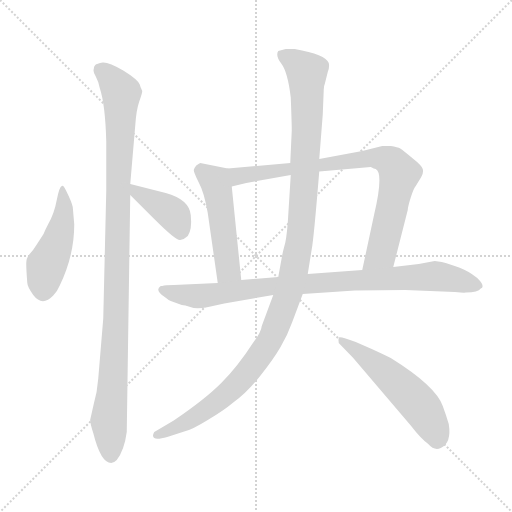
t = 0.00 s
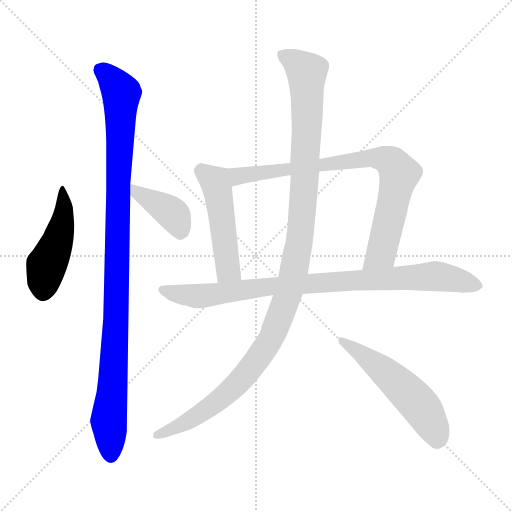
t = 1.45 s
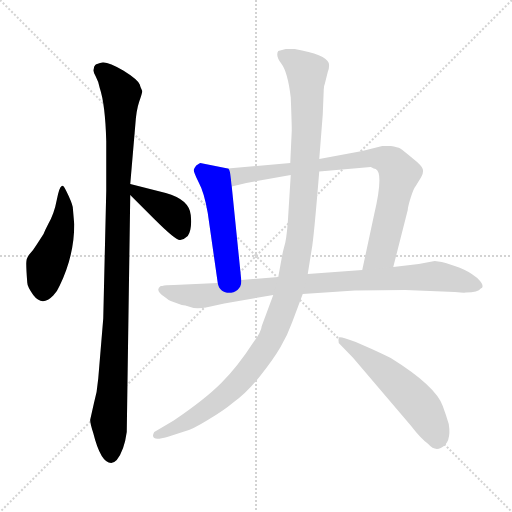
t = 2.89 s
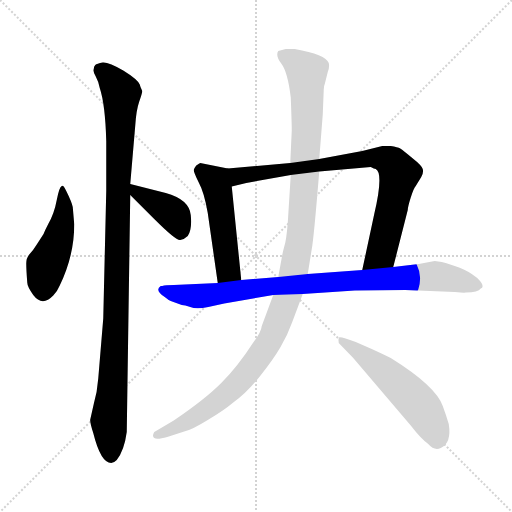
t = 4.34 s
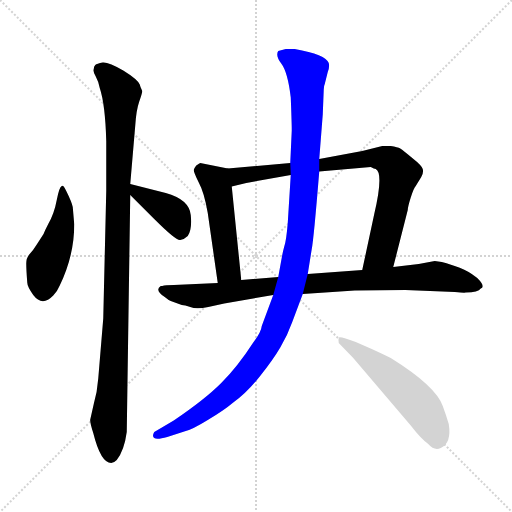
t = 5.78 s
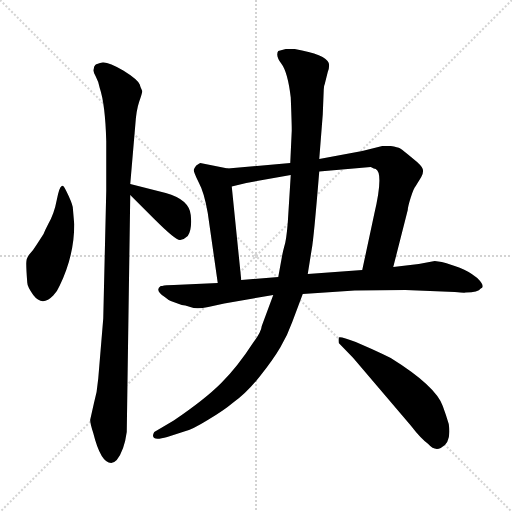
t = 7.23 s

The animated SVG that drew these frames (rendered in a browser with its animation timeline set to each time). Animation: 8 CSS @keyframes rules; one cycle of 7.23 s.

<svg version="1.1" viewBox="0 0 1024 1024" xmlns="http://www.w3.org/2000/svg">
  <g stroke="lightgray" stroke-dasharray="1,1" stroke-width="1" transform="scale(4, 4)">
    <line x1="0" y1="0" x2="256" y2="256"></line>
    <line x1="256" y1="0" x2="0" y2="256"></line>
    <line x1="128" y1="0" x2="128" y2="256"></line>
    <line x1="0" y1="128" x2="256" y2="128"></line>
  </g>
<g transform="scale(1, -1) translate(0, -848)">
   <style type="text/css">
    @keyframes keyframes0 {
      from {
       stroke: blue;
       stroke-dashoffset: 464;
       stroke-width: 128;
       }
       60% {
       animation-timing-function: step-end;
       stroke: blue;
       stroke-dashoffset: 0;
       stroke-width: 128;
       }
       to {
       stroke: black;
       stroke-width: 1024;
       }
       }
       #make-me-a-hanzi-animation-0 {
         animation: keyframes0 0.627604s both;
         animation-delay: 0.000000s;
         animation-timing-function: linear;
       }
    @keyframes keyframes1 {
      from {
       stroke: blue;
       stroke-dashoffset: 1045;
       stroke-width: 128;
       }
       77% {
       animation-timing-function: step-end;
       stroke: blue;
       stroke-dashoffset: 0;
       stroke-width: 128;
       }
       to {
       stroke: black;
       stroke-width: 1024;
       }
       }
       #make-me-a-hanzi-animation-1 {
         animation: keyframes1 1.100423s both;
         animation-delay: 0.627604s;
         animation-timing-function: linear;
       }
    @keyframes keyframes2 {
      from {
       stroke: blue;
       stroke-dashoffset: 396;
       stroke-width: 128;
       }
       56% {
       animation-timing-function: step-end;
       stroke: blue;
       stroke-dashoffset: 0;
       stroke-width: 128;
       }
       to {
       stroke: black;
       stroke-width: 1024;
       }
       }
       #make-me-a-hanzi-animation-2 {
         animation: keyframes2 0.572266s both;
         animation-delay: 1.728027s;
         animation-timing-function: linear;
       }
    @keyframes keyframes3 {
      from {
       stroke: blue;
       stroke-dashoffset: 493;
       stroke-width: 128;
       }
       62% {
       animation-timing-function: step-end;
       stroke: blue;
       stroke-dashoffset: 0;
       stroke-width: 128;
       }
       to {
       stroke: black;
       stroke-width: 1024;
       }
       }
       #make-me-a-hanzi-animation-3 {
         animation: keyframes3 0.651204s both;
         animation-delay: 2.300293s;
         animation-timing-function: linear;
       }
    @keyframes keyframes4 {
      from {
       stroke: blue;
       stroke-dashoffset: 814;
       stroke-width: 128;
       }
       73% {
       animation-timing-function: step-end;
       stroke: blue;
       stroke-dashoffset: 0;
       stroke-width: 128;
       }
       to {
       stroke: black;
       stroke-width: 1024;
       }
       }
       #make-me-a-hanzi-animation-4 {
         animation: keyframes4 0.912435s both;
         animation-delay: 2.951497s;
         animation-timing-function: linear;
       }
    @keyframes keyframes5 {
      from {
       stroke: blue;
       stroke-dashoffset: 890;
       stroke-width: 128;
       }
       74% {
       animation-timing-function: step-end;
       stroke: blue;
       stroke-dashoffset: 0;
       stroke-width: 128;
       }
       to {
       stroke: black;
       stroke-width: 1024;
       }
       }
       #make-me-a-hanzi-animation-5 {
         animation: keyframes5 0.974284s both;
         animation-delay: 3.863932s;
         animation-timing-function: linear;
       }
    @keyframes keyframes6 {
      from {
       stroke: blue;
       stroke-dashoffset: 1161;
       stroke-width: 128;
       }
       79% {
       animation-timing-function: step-end;
       stroke: blue;
       stroke-dashoffset: 0;
       stroke-width: 128;
       }
       to {
       stroke: black;
       stroke-width: 1024;
       }
       }
       #make-me-a-hanzi-animation-6 {
         animation: keyframes6 1.194824s both;
         animation-delay: 4.838216s;
         animation-timing-function: linear;
       }
    @keyframes keyframes7 {
      from {
       stroke: blue;
       stroke-dashoffset: 538;
       stroke-width: 128;
       }
       64% {
       animation-timing-function: step-end;
       stroke: blue;
       stroke-dashoffset: 0;
       stroke-width: 128;
       }
       to {
       stroke: black;
       stroke-width: 1024;
       }
       }
       #make-me-a-hanzi-animation-7 {
         animation: keyframes7 0.687826s both;
         animation-delay: 6.033040s;
         animation-timing-function: linear;
       }
</style>
<path d="M 148.5 399.0 L 145.5 434.0 Q 143.5 444.0 132.5 466.0 Q 126.5 479.0 123.5 476.0 Q 118.5 474.0 113.5 448.0 Q 108.5 421.0 96.5 400.0 L 90.5 388.0 Q 87.5 380.0 84.5 376.0 L 73.5 359.0 Q 65.5 346.0 58.5 339.0 Q 52.5 332.0 52.5 321.0 Q 52.5 309.0 54.5 283.0 Q 54.5 275.0 66.5 258.0 Q 84.5 234.0 106.5 257.0 Q 115.5 267.0 119.5 277.0 Q 148.5 337.0 148.5 399.0 Z" fill="lightgray"></path> 
<path d="M 190.5 718.0 Q 187.5 715.0 187.5 710.0 Q 185.5 705.0 191.5 695.0 Q 197.5 684.0 199.5 672.0 Q 210.5 639.0 212.5 566.0 L 212.5 466.0 L 206.5 211.0 L 196.5 91.0 Q 194.5 64.0 187.5 40.0 L 180.5 9.0 Q 179.5 3.0 186.5 -18.0 Q 201.5 -78.0 222.5 -78.0 Q 227.5 -78.0 233.5 -72.0 Q 248.5 -53.0 253.5 -16.0 L 260.5 458.0 L 260.5 480.0 L 270.5 597.0 Q 272.5 628.0 278.5 645.0 Q 284.5 662.0 284.5 666.0 Q 280.5 674.0 279.5 679.0 Q 275.5 689.0 246.5 707.0 Q 217.5 724.0 205.5 723.0 Q 193.5 721.0 190.5 718.0 Z" fill="lightgray"></path> 
<path d="M 260.5 458.0 L 308.5 410.0 Q 352.5 366.0 360.5 368.0 Q 369.5 370.0 375.5 376.0 Q 384.5 389.0 381.5 418.0 Q 378.5 449.0 331.5 462.0 L 260.5 480.0 C 231.5 487.0 239.5 479.0 260.5 458.0 Z" fill="lightgray"></path> 
<path d="M 455.5 511.0 L 400.5 522.0 Q 397.5 521.0 392.5 517.0 Q 388.5 512.0 387.5 508.0 Q 387.5 503.0 397.5 483.0 Q 408.5 463.0 415.5 422.0 L 435.5 282.0 C 439.5 252.0 485.5 258.0 482.5 288.0 L 463.5 475.0 C 460.5 505.0 459.5 510.0 455.5 511.0 Z" fill="lightgray"></path> 
<path d="M 786.5 314.0 L 815.5 428.0 Q 815.5 434.0 821.5 453.0 Q 827.5 472.0 831.5 476.0 L 842.5 494.0 Q 847.5 502.0 845.5 510.0 Q 843.5 517.0 824.5 532.0 Q 806.5 547.0 800.5 551.0 Q 795.5 554.0 781.5 556.0 L 764.5 556.0 L 724.5 546.0 L 638.5 530.0 L 580.5 522.0 L 455.5 511.0 C 425.5 508.0 434.5 468.0 463.5 475.0 L 492.5 482.0 L 581.5 498.0 L 638.5 505.0 L 741.5 514.0 Q 748.5 510.0 751.5 510.0 Q 767.5 502.0 748.5 420.0 L 724.5 308.0 C 718.5 279.0 779.5 285.0 786.5 314.0 Z" fill="lightgray"></path> 
<path d="M 883.5 324.0 L 869.5 326.0 L 837.5 320.0 L 786.5 314.0 L 724.5 308.0 L 615.5 300.0 L 556.5 294.0 L 482.5 288.0 L 435.5 282.0 L 347.5 278.0 Q 330.5 278.0 324.5 276.0 L 321.5 276.0 Q 308.5 268.0 329.5 254.0 Q 336.5 248.0 341.5 246.0 L 363.5 238.0 Q 369.5 238.0 380.5 234.0 Q 392.5 229.0 416.5 234.0 L 448.5 241.0 L 546.5 258.0 L 605.5 260.0 L 709.5 267.0 L 810.5 268.0 L 909.5 264.0 Q 929.5 262.0 931.5 263.0 Q 956.5 263.0 961.5 271.0 Q 971.5 275.0 954.5 292.0 L 943.5 300.0 Q 930.5 309.0 909.5 316.0 Q 889.5 323.0 883.5 324.0 Z" fill="lightgray"></path> 
<path d="M 638.5 530.0 L 645.5 619.0 L 647.5 669.0 Q 647.5 676.0 649.5 680.0 L 655.5 704.0 Q 659.5 713.0 657.5 722.0 Q 651.5 739.0 589.5 750.0 L 571.5 750.0 L 556.5 746.0 Q 550.5 737.0 562.5 721.0 Q 575.5 704.0 581.5 653.0 Q 583.5 602.0 583.5 587.0 L 580.5 522.0 L 581.5 498.0 L 575.5 402.0 Q 572.5 366.0 568.5 355.0 Q 565.5 344.0 564.5 338.0 L 556.5 294.0 L 546.5 258.0 L 523.5 196.0 Q 522.5 184.0 506.5 163.0 Q 475.5 115.0 442.5 82.0 Q 409.5 49.0 347.5 7.0 L 308.5 -16.0 Q 303.5 -24.0 308.5 -28.0 Q 313.5 -32.0 334.5 -26.0 L 371.5 -14.0 Q 384.5 -11.0 415.5 8.0 Q 447.5 27.0 466.5 43.0 Q 492.5 61.0 519.5 95.0 Q 546.5 129.0 560.5 153.0 Q 574.5 176.0 584.5 204.0 L 605.5 260.0 L 615.5 300.0 L 623.5 350.0 Q 627.5 370.0 638.5 505.0 L 638.5 530.0 Z" fill="lightgray"></path> 
<path d="M 743.5 150.0 L 711.5 164.0 Q 680.5 176.0 677.5 173.0 Q 676.5 169.0 677.5 162.0 L 706.5 132.0 L 821.5 -3.0 Q 841.5 -29.0 856.5 -40.0 Q 868.5 -54.0 881.5 -48.0 Q 903.5 -38.0 897.5 0.0 Q 892.5 17.0 885.5 36.0 Q 871.5 76.0 781.5 132.0 Q 765.5 140.0 743.5 150.0 Z" fill="lightgray"></path> 
      <clipPath id="make-me-a-hanzi-clip-0">
      <path d="M 148.5 399.0 L 145.5 434.0 Q 143.5 444.0 132.5 466.0 Q 126.5 479.0 123.5 476.0 Q 118.5 474.0 113.5 448.0 Q 108.5 421.0 96.5 400.0 L 90.5 388.0 Q 87.5 380.0 84.5 376.0 L 73.5 359.0 Q 65.5 346.0 58.5 339.0 Q 52.5 332.0 52.5 321.0 Q 52.5 309.0 54.5 283.0 Q 54.5 275.0 66.5 258.0 Q 84.5 234.0 106.5 257.0 Q 115.5 267.0 119.5 277.0 Q 148.5 337.0 148.5 399.0 Z" fill="lightgray"></path>
      </clipPath>
      <path clip-path="url(#make-me-a-hanzi-clip-0)" d="M 125.5 469.0 L 128.5 433.0 L 122.5 392.0 L 92.5 314.0 L 86.5 268.0 " fill="none" id="make-me-a-hanzi-animation-0" stroke-dasharray="336 672" stroke-linecap="round"></path>

      <clipPath id="make-me-a-hanzi-clip-1">
      <path d="M 190.5 718.0 Q 187.5 715.0 187.5 710.0 Q 185.5 705.0 191.5 695.0 Q 197.5 684.0 199.5 672.0 Q 210.5 639.0 212.5 566.0 L 212.5 466.0 L 206.5 211.0 L 196.5 91.0 Q 194.5 64.0 187.5 40.0 L 180.5 9.0 Q 179.5 3.0 186.5 -18.0 Q 201.5 -78.0 222.5 -78.0 Q 227.5 -78.0 233.5 -72.0 Q 248.5 -53.0 253.5 -16.0 L 260.5 458.0 L 260.5 480.0 L 270.5 597.0 Q 272.5 628.0 278.5 645.0 Q 284.5 662.0 284.5 666.0 Q 280.5 674.0 279.5 679.0 Q 275.5 689.0 246.5 707.0 Q 217.5 724.0 205.5 723.0 Q 193.5 721.0 190.5 718.0 Z" fill="lightgray"></path>
      </clipPath>
      <path clip-path="url(#make-me-a-hanzi-clip-1)" d="M 201.5 709.0 L 242.5 662.0 L 232.5 213.0 L 217.5 8.0 L 222.5 -64.0 " fill="none" id="make-me-a-hanzi-animation-1" stroke-dasharray="917 1834" stroke-linecap="round"></path>

      <clipPath id="make-me-a-hanzi-clip-2">
      <path d="M 260.5 458.0 L 308.5 410.0 Q 352.5 366.0 360.5 368.0 Q 369.5 370.0 375.5 376.0 Q 384.5 389.0 381.5 418.0 Q 378.5 449.0 331.5 462.0 L 260.5 480.0 C 231.5 487.0 239.5 479.0 260.5 458.0 Z" fill="lightgray"></path>
      </clipPath>
      <path clip-path="url(#make-me-a-hanzi-clip-2)" d="M 266.5 475.0 L 274.5 462.0 L 345.5 420.0 L 360.5 380.0 " fill="none" id="make-me-a-hanzi-animation-2" stroke-dasharray="268 536" stroke-linecap="round"></path>

      <clipPath id="make-me-a-hanzi-clip-3">
      <path d="M 455.5 511.0 L 400.5 522.0 Q 397.5 521.0 392.5 517.0 Q 388.5 512.0 387.5 508.0 Q 387.5 503.0 397.5 483.0 Q 408.5 463.0 415.5 422.0 L 435.5 282.0 C 439.5 252.0 485.5 258.0 482.5 288.0 L 463.5 475.0 C 460.5 505.0 459.5 510.0 455.5 511.0 Z" fill="lightgray"></path>
      </clipPath>
      <path clip-path="url(#make-me-a-hanzi-clip-3)" d="M 400.5 507.0 L 430.5 485.0 L 436.5 464.0 L 455.5 309.0 L 442.5 291.0 " fill="none" id="make-me-a-hanzi-animation-3" stroke-dasharray="365 730" stroke-linecap="round"></path>

      <clipPath id="make-me-a-hanzi-clip-4">
      <path d="M 786.5 314.0 L 815.5 428.0 Q 815.5 434.0 821.5 453.0 Q 827.5 472.0 831.5 476.0 L 842.5 494.0 Q 847.5 502.0 845.5 510.0 Q 843.5 517.0 824.5 532.0 Q 806.5 547.0 800.5 551.0 Q 795.5 554.0 781.5 556.0 L 764.5 556.0 L 724.5 546.0 L 638.5 530.0 L 580.5 522.0 L 455.5 511.0 C 425.5 508.0 434.5 468.0 463.5 475.0 L 492.5 482.0 L 581.5 498.0 L 638.5 505.0 L 741.5 514.0 Q 748.5 510.0 751.5 510.0 Q 767.5 502.0 748.5 420.0 L 724.5 308.0 C 718.5 279.0 779.5 285.0 786.5 314.0 Z" fill="lightgray"></path>
      </clipPath>
      <path clip-path="url(#make-me-a-hanzi-clip-4)" d="M 463.5 507.0 L 481.5 496.0 L 749.5 533.0 L 781.5 524.0 L 798.5 500.0 L 773.5 386.0 L 762.5 342.0 L 731.5 314.0 " fill="none" id="make-me-a-hanzi-animation-4" stroke-dasharray="686 1372" stroke-linecap="round"></path>

      <clipPath id="make-me-a-hanzi-clip-5">
      <path d="M 883.5 324.0 L 869.5 326.0 L 837.5 320.0 L 786.5 314.0 L 724.5 308.0 L 615.5 300.0 L 556.5 294.0 L 482.5 288.0 L 435.5 282.0 L 347.5 278.0 Q 330.5 278.0 324.5 276.0 L 321.5 276.0 Q 308.5 268.0 329.5 254.0 Q 336.5 248.0 341.5 246.0 L 363.5 238.0 Q 369.5 238.0 380.5 234.0 Q 392.5 229.0 416.5 234.0 L 448.5 241.0 L 546.5 258.0 L 605.5 260.0 L 709.5 267.0 L 810.5 268.0 L 909.5 264.0 Q 929.5 262.0 931.5 263.0 Q 956.5 263.0 961.5 271.0 Q 971.5 275.0 954.5 292.0 L 943.5 300.0 Q 930.5 309.0 909.5 316.0 Q 889.5 323.0 883.5 324.0 Z" fill="lightgray"></path>
      </clipPath>
      <path clip-path="url(#make-me-a-hanzi-clip-5)" d="M 323.5 269.0 L 364.5 258.0 L 405.5 256.0 L 535.5 275.0 L 869.5 296.0 L 952.5 280.0 " fill="none" id="make-me-a-hanzi-animation-5" stroke-dasharray="762 1524" stroke-linecap="round"></path>

      <clipPath id="make-me-a-hanzi-clip-6">
      <path d="M 638.5 530.0 L 645.5 619.0 L 647.5 669.0 Q 647.5 676.0 649.5 680.0 L 655.5 704.0 Q 659.5 713.0 657.5 722.0 Q 651.5 739.0 589.5 750.0 L 571.5 750.0 L 556.5 746.0 Q 550.5 737.0 562.5 721.0 Q 575.5 704.0 581.5 653.0 Q 583.5 602.0 583.5 587.0 L 580.5 522.0 L 581.5 498.0 L 575.5 402.0 Q 572.5 366.0 568.5 355.0 Q 565.5 344.0 564.5 338.0 L 556.5 294.0 L 546.5 258.0 L 523.5 196.0 Q 522.5 184.0 506.5 163.0 Q 475.5 115.0 442.5 82.0 Q 409.5 49.0 347.5 7.0 L 308.5 -16.0 Q 303.5 -24.0 308.5 -28.0 Q 313.5 -32.0 334.5 -26.0 L 371.5 -14.0 Q 384.5 -11.0 415.5 8.0 Q 447.5 27.0 466.5 43.0 Q 492.5 61.0 519.5 95.0 Q 546.5 129.0 560.5 153.0 Q 574.5 176.0 584.5 204.0 L 605.5 260.0 L 615.5 300.0 L 623.5 350.0 Q 627.5 370.0 638.5 505.0 L 638.5 530.0 Z" fill="lightgray"></path>
      </clipPath>
      <path clip-path="url(#make-me-a-hanzi-clip-6)" d="M 566.5 739.0 L 613.5 703.0 L 605.5 427.0 L 598.5 362.0 L 577.5 263.0 L 536.5 161.0 L 467.5 73.0 L 399.5 19.0 L 314.5 -22.0 " fill="none" id="make-me-a-hanzi-animation-6" stroke-dasharray="1033 2066" stroke-linecap="round"></path>

      <clipPath id="make-me-a-hanzi-clip-7">
      <path d="M 743.5 150.0 L 711.5 164.0 Q 680.5 176.0 677.5 173.0 Q 676.5 169.0 677.5 162.0 L 706.5 132.0 L 821.5 -3.0 Q 841.5 -29.0 856.5 -40.0 Q 868.5 -54.0 881.5 -48.0 Q 903.5 -38.0 897.5 0.0 Q 892.5 17.0 885.5 36.0 Q 871.5 76.0 781.5 132.0 Q 765.5 140.0 743.5 150.0 Z" fill="lightgray"></path>
      </clipPath>
      <path clip-path="url(#make-me-a-hanzi-clip-7)" d="M 680.5 168.0 L 774.5 101.0 L 834.5 43.0 L 859.5 7.0 L 873.5 -30.0 " fill="none" id="make-me-a-hanzi-animation-7" stroke-dasharray="410 820" stroke-linecap="round"></path>

</g>
</svg>
